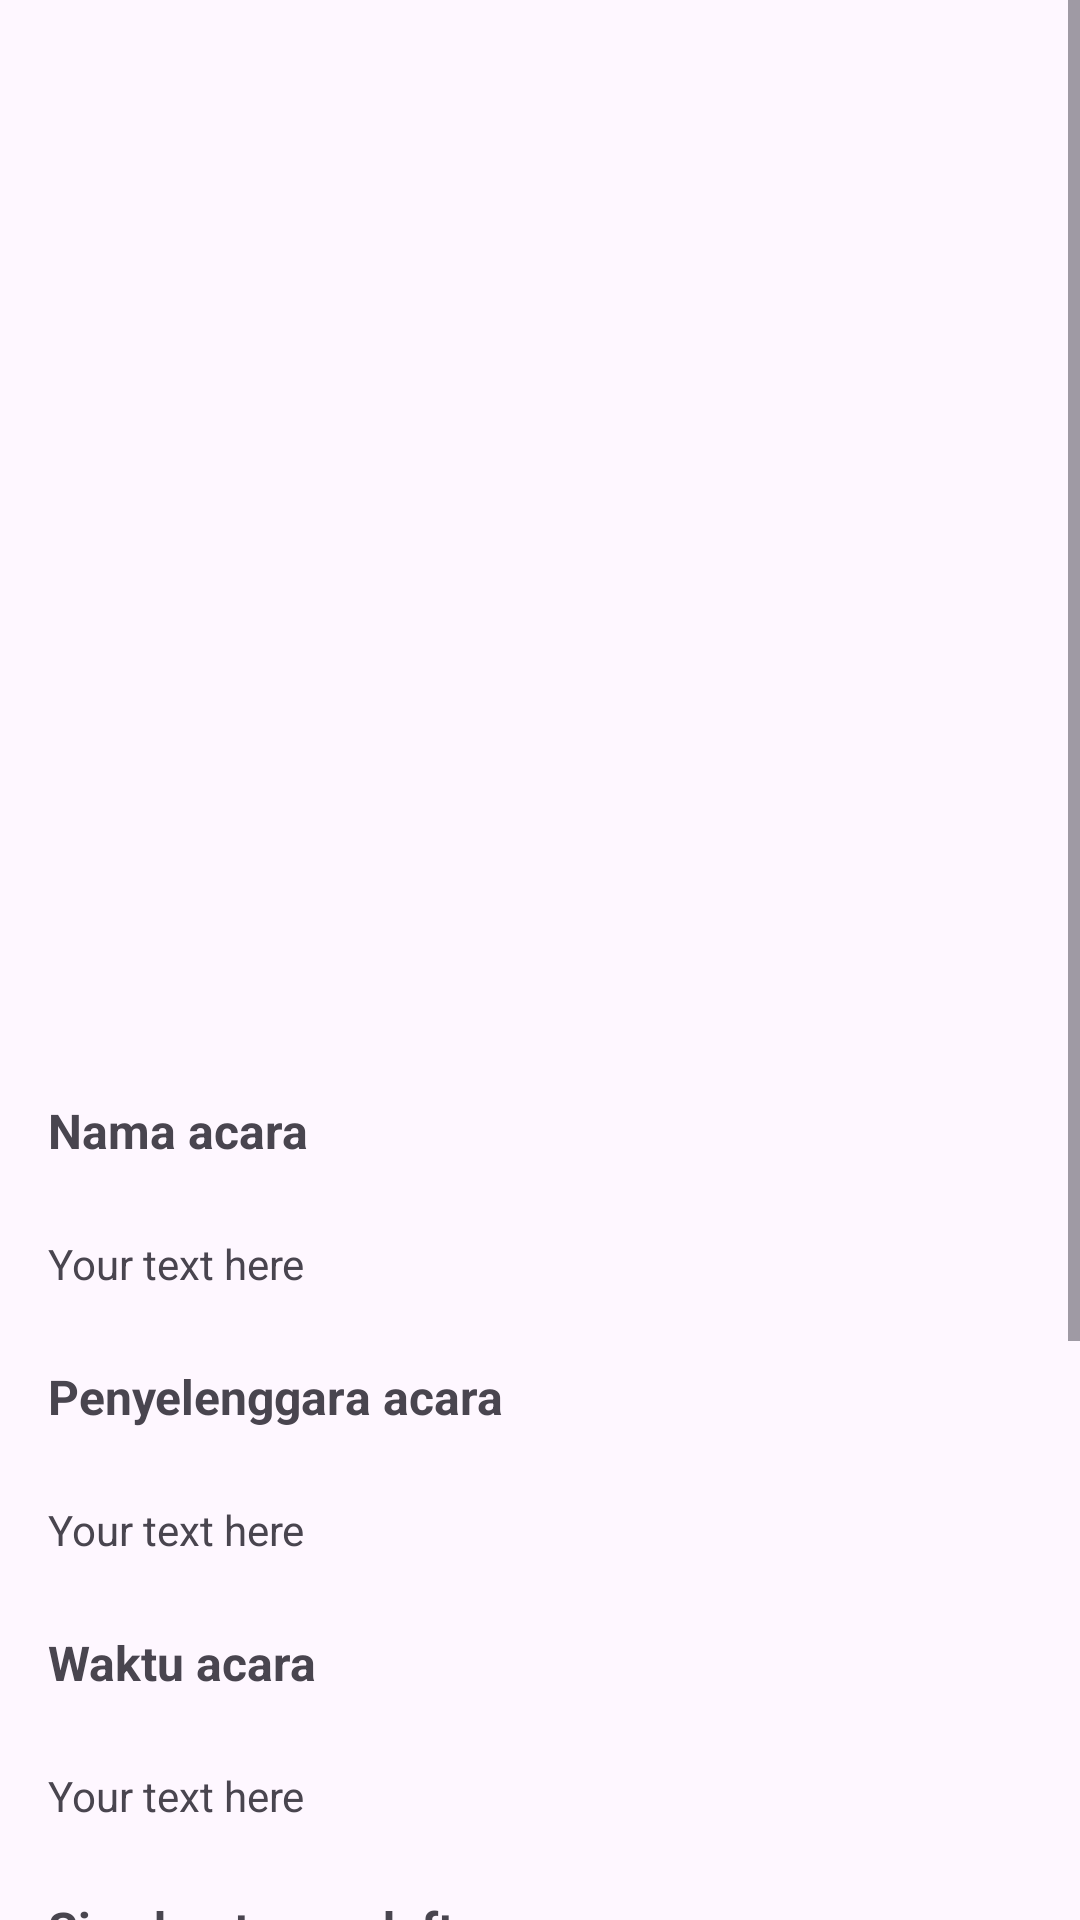

The Android layout XML behind this screen, and the referenced resources:
<!-- AndroidManifest.xml: application theme Theme.EventDicoding -->
<!-- res/layout/activity_detail.xml -->
<?xml version="1.0" encoding="utf-8"?>
<ScrollView xmlns:android="http://schemas.android.com/apk/res/android"
    xmlns:app="http://schemas.android.com/apk/res-auto"
    xmlns:tools="http://schemas.android.com/tools"
    android:layout_width="match_parent"
    android:layout_height="match_parent">

    <androidx.constraintlayout.widget.ConstraintLayout
        android:layout_width="match_parent"
        android:layout_height="wrap_content">

        <ProgressBar
            android:id="@+id/progressBar"
            android:layout_width="wrap_content"
            android:layout_height="wrap_content"
            android:visibility="gone"
            app:layout_constraintBottom_toBottomOf="parent"
            app:layout_constraintEnd_toEndOf="parent"
            app:layout_constraintStart_toStartOf="parent"
            app:layout_constraintTop_toTopOf="parent" />

        <ImageView
            android:id="@+id/iv_image_upcoming"
            android:layout_width="0dp"
            android:layout_height="350dp"
            android:contentDescription="@string/title_ownername"
            android:scaleType="fitCenter"
            android:src="@drawable/ic_launcher_background"
            app:layout_constraintEnd_toEndOf="parent"
            app:layout_constraintStart_toStartOf="parent"
            app:layout_constraintTop_toTopOf="parent"
            tools:src="@tools:sample/avatars" />

        <TextView
            android:id="@+id/detail_name"
            android:layout_width="0dp"
            android:layout_height="wrap_content"
            android:layout_margin="8dp"
            android:padding="8dp"
            android:text="@string/title_name"
            android:textSize="16sp"
            android:textStyle="bold"
            app:layout_constraintEnd_toEndOf="parent"
            app:layout_constraintStart_toStartOf="parent"
            app:layout_constraintTop_toBottomOf="@+id/iv_image_upcoming" />

        <TextView
            android:id="@+id/tv_detail_name"
            android:layout_width="0dp"
            android:layout_height="wrap_content"
            android:layout_margin="8dp"
            android:padding="8dp"
            android:text="@string/detail_name"
            android:textSize="14sp"
            app:layout_constraintEnd_toEndOf="parent"
            app:layout_constraintStart_toStartOf="parent"
            app:layout_constraintTop_toBottomOf="@+id/detail_name" />

        <TextView
            android:id="@+id/detail_owner"
            android:layout_width="0dp"
            android:layout_height="wrap_content"
            android:layout_margin="8dp"
            android:padding="8dp"
            android:text="@string/title_ownername"
            android:textSize="16sp"
            android:textStyle="bold"
            app:layout_constraintEnd_toEndOf="parent"
            app:layout_constraintStart_toStartOf="parent"
            app:layout_constraintTop_toBottomOf="@+id/tv_detail_name" />

        <TextView
            android:id="@+id/tv_detail_ownername"
            android:layout_width="0dp"
            android:layout_height="wrap_content"
            android:layout_margin="8dp"
            android:padding="8dp"
            android:text="@string/detail_name"
            android:textSize="14sp"
            app:layout_constraintEnd_toEndOf="parent"
            app:layout_constraintStart_toStartOf="parent"
            app:layout_constraintTop_toBottomOf="@+id/detail_owner" />

        <TextView
            android:id="@+id/detail_begintime"
            android:layout_width="0dp"
            android:layout_height="wrap_content"
            android:layout_margin="8dp"
            android:padding="8dp"
            android:text="@string/title_begintime"
            android:textSize="16sp"
            android:textStyle="bold"
            app:layout_constraintEnd_toEndOf="parent"
            app:layout_constraintStart_toStartOf="parent"
            app:layout_constraintTop_toBottomOf="@+id/tv_detail_ownername" />

        <TextView
            android:id="@+id/tv_detail_begintime"
            android:layout_width="0dp"
            android:layout_height="wrap_content"
            android:layout_margin="8dp"
            android:padding="8dp"
            android:text="@string/detail_begintime"
            android:textSize="14sp"
            app:layout_constraintEnd_toEndOf="parent"
            app:layout_constraintStart_toStartOf="parent"
            app:layout_constraintTop_toBottomOf="@+id/detail_begintime" />

        <TextView
            android:id="@+id/detail_quota"
            android:layout_width="0dp"
            android:layout_height="wrap_content"
            android:layout_margin="8dp"
            android:padding="8dp"
            android:text="@string/title_quota"
            android:textSize="16sp"
            android:textStyle="bold"
            app:layout_constraintEnd_toEndOf="parent"
            app:layout_constraintStart_toStartOf="parent"
            app:layout_constraintTop_toBottomOf="@+id/tv_detail_begintime" />

        <TextView
            android:id="@+id/tv_detail_quota"
            android:layout_width="0dp"
            android:layout_height="wrap_content"
            android:layout_margin="8dp"
            android:padding="8dp"
            android:text="@string/detail_quota"
            android:textSize="14sp"
            app:layout_constraintEnd_toEndOf="parent"
            app:layout_constraintStart_toStartOf="parent"
            app:layout_constraintTop_toBottomOf="@+id/detail_quota" />


        <TextView
            android:id="@+id/detail_description"
            android:layout_width="0dp"
            android:layout_height="wrap_content"
            android:layout_margin="8dp"
            android:padding="8dp"
            android:text="@string/title_description"
            android:textSize="16sp"
            android:textStyle="bold"
            app:layout_constraintEnd_toEndOf="parent"
            app:layout_constraintStart_toStartOf="parent"
            app:layout_constraintTop_toBottomOf="@+id/tv_detail_quota" />

        <TextView
            android:id="@+id/tv_detail_description"
            android:layout_width="0dp"
            android:layout_height="wrap_content"
            android:layout_margin="8dp"
            android:padding="8dp"
            android:text="@string/detail_description"
            android:textSize="14sp"
            app:layout_constraintEnd_toEndOf="parent"
            app:layout_constraintStart_toStartOf="parent"
            app:layout_constraintTop_toBottomOf="@+id/detail_description" />

        <TextView
            android:id="@+id/detail_description_people"
            android:layout_width="0dp"
            android:layout_height="wrap_content"
            android:layout_margin="8dp"
            android:padding="8dp"
            android:text="@string/title_description_people"
            android:textSize="14sp"
            app:layout_constraintEnd_toEndOf="parent"
            app:layout_constraintStart_toStartOf="parent"
            app:layout_constraintTop_toBottomOf="@+id/tv_detail_description" />

        <com.google.android.material.button.MaterialButton
            android:id="@+id/btn_detail_sign"
            android:layout_width="0dp"
            android:layout_height="wrap_content"
            android:layout_marginStart="16dp"
            android:layout_marginEnd="16dp"
            android:layout_marginTop="8dp"
            android:layout_marginBottom="8dp"
            android:text="@string/btn_link"
            android:textColor="@color/black"
            android:textStyle="bold"
            app:layout_constraintTop_toBottomOf="@+id/detail_description_people"
            app:layout_constraintBottom_toBottomOf="parent"
            app:layout_constraintEnd_toEndOf="parent"
            app:layout_constraintStart_toStartOf="parent"/>


    </androidx.constraintlayout.widget.ConstraintLayout>

</ScrollView>
<!-- resources referenced by this layout -->
<resources>
  <string name="btn_link">Daftar</string>
  <string name="detail_begintime">Your text here</string>
  <string name="detail_description">Your text here</string>
  <string name="detail_name">Your text here</string>
  <string name="detail_quota">Your text here</string>
  <string name="title_begintime">Waktu acara</string>
  <string name="title_description">Deskripsi acara</string>
  <string name="title_description_people">Jika Anda tertarik, silahkan daftar dengan menekan tombol daftar dibawah ini !</string>
  <string name="title_name">Nama acara</string>
  <string name="title_ownername">Penyelenggara acara</string>
  <string name="title_quota">Sisa kuota pendaftar</string>
  <style name="Theme.EventDicoding" parent="Base.Theme.EventDicoding" />
  <style name="Base.Theme.EventDicoding" parent="Theme.Material3.DayNight">
          
          
      </style>
  <!-- not gathered from this repository: default colours our renderer supplied (Android Studio template values) -->
  <color name="black">#FF000000</color>
</resources>
